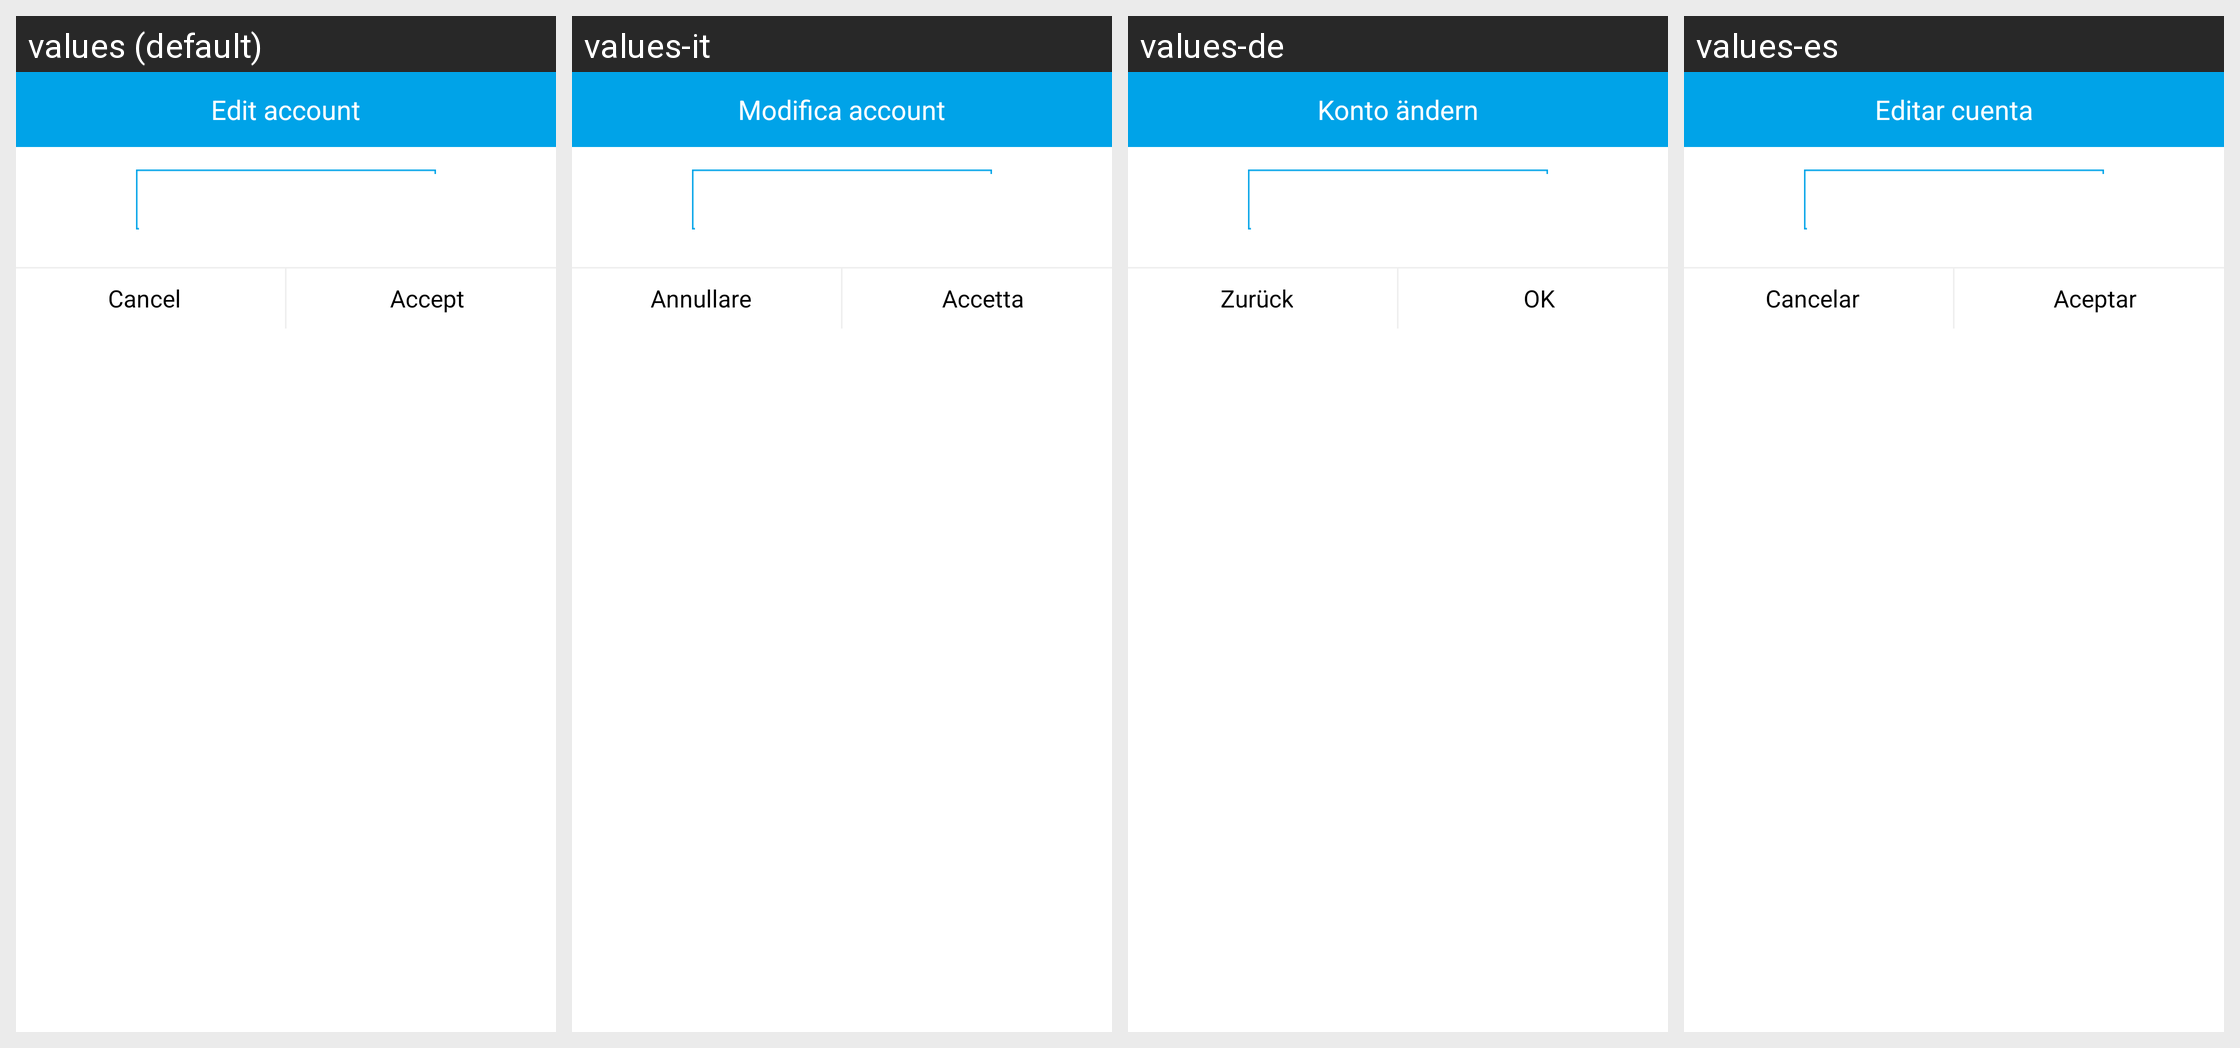

Strings drawn on this Android screen and how each of the app's shown locales translates them:
Android screen res/layout/edit_cuenta.xml rendered under 4 locales, left to right: values (default), values-it, values-de, values-es. Device: Nexus 5 (rendered at 1080×1920; each locale shown at half size, 540×960, under a caption strip naming it); theme Theme.AppCompat.Light.
Other locales in the repository, not shown: values-ca, values-en, values-es-rUS, values-fr, values-pt.
Strings drawn on this screen, with the default value and each locale's value (text and hints the layout hard-codes, and strings that could not be matched under every locale, appear in the picture but are not listed):

editCuenta
  values: Edit account
  values-it: Modifica account
  values-de: Konto ändern
  values-es: Editar cuenta

cancelar
  values: Cancel
  values-it: Annullare
  values-de: Zurück
  values-es: Cancelar

aceptar
  values: Accept
  values-it: Accetta
  values-de: OK
  values-es: Aceptar
